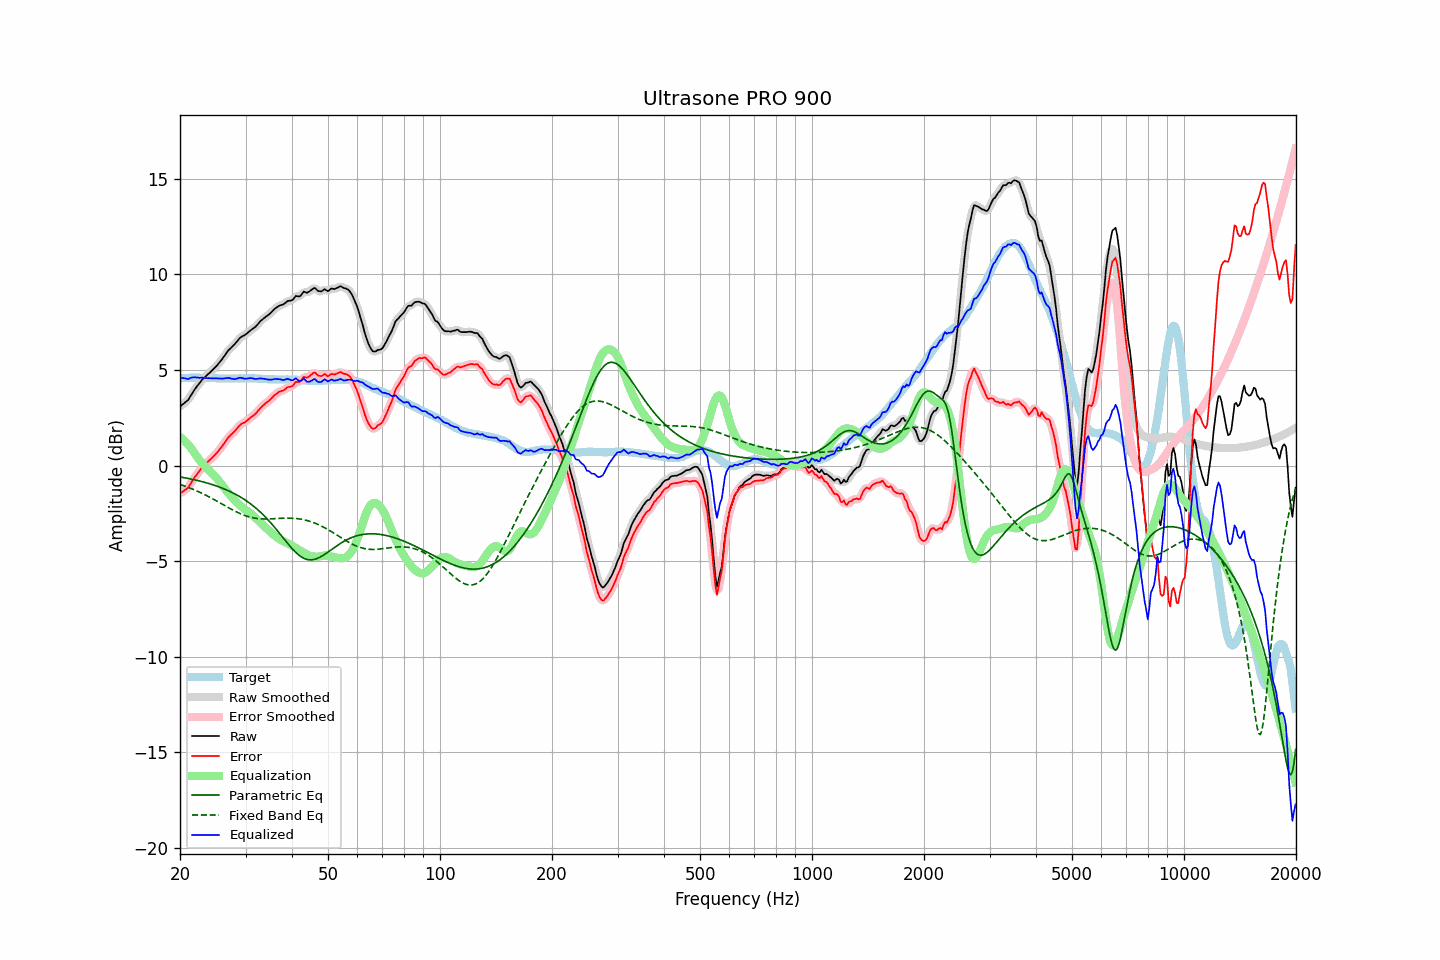

Source data for this figure (header and first rows):
frequency, raw, error, smoothed, error_smoothed, equalization, parametric_eq, fixed_band_eq, equalized_raw, equalized_smoothed, target
20.00, 3.09, -1.46, 3.10, -1.45, 1.50, -0.60, -0.99, 4.59, 4.60, 4.56
20.20, 3.16, -1.40, 3.16, -1.41, 1.43, -0.61, -1.02, 4.59, 4.58, 4.57
20.40, 3.22, -1.35, 3.22, -1.36, 1.35, -0.63, -1.05, 4.58, 4.57, 4.58
20.61, 3.29, -1.28, 3.28, -1.30, 1.27, -0.64, -1.08, 4.57, 4.56, 4.58
20.81, 3.35, -1.23, 3.35, -1.23, 1.19, -0.66, -1.11, 4.54, 4.54, 4.59
21.02, 3.42, -1.16, 3.44, -1.15, 1.10, -0.68, -1.14, 4.52, 4.54, 4.59
21.23, 3.56, -1.03, 3.56, -1.04, 1.00, -0.69, -1.17, 4.57, 4.56, 4.60
21.44, 3.70, -0.90, 3.69, -0.90, 0.90, -0.71, -1.21, 4.60, 4.59, 4.60
21.66, 3.83, -0.76, 3.83, -0.76, 0.78, -0.73, -1.24, 4.61, 4.61, 4.60
21.87, 3.97, -0.63, 3.96, -0.64, 0.66, -0.75, -1.28, 4.62, 4.62, 4.60
22.09, 4.09, -0.52, 4.08, -0.52, 0.53, -0.77, -1.31, 4.62, 4.61, 4.61
22.31, 4.20, -0.41, 4.19, -0.41, 0.41, -0.79, -1.35, 4.60, 4.60, 4.60
22.54, 4.29, -0.30, 4.30, -0.29, 0.29, -0.81, -1.39, 4.59, 4.60, 4.59
22.76, 4.40, -0.18, 4.41, -0.18, 0.19, -0.83, -1.43, 4.59, 4.59, 4.58
22.99, 4.51, -0.07, 4.50, -0.08, 0.09, -0.85, -1.47, 4.60, 4.59, 4.58
23.22, 4.58, 0.00, 4.59, 0.01, -0.00, -0.87, -1.51, 4.58, 4.59, 4.58
23.45, 4.66, 0.09, 4.67, 0.09, -0.09, -0.90, -1.55, 4.58, 4.58, 4.57
23.69, 4.74, 0.17, 4.74, 0.17, -0.17, -0.92, -1.59, 4.57, 4.57, 4.57
23.92, 4.82, 0.25, 4.82, 0.25, -0.25, -0.94, -1.64, 4.58, 4.57, 4.57
24.16, 4.89, 0.32, 4.90, 0.33, -0.33, -0.97, -1.68, 4.57, 4.57, 4.57
24.40, 4.98, 0.40, 4.98, 0.41, -0.41, -1.00, -1.73, 4.57, 4.57, 4.57
24.65, 5.06, 0.49, 5.06, 0.49, -0.49, -1.02, -1.77, 4.57, 4.57, 4.57
24.89, 5.15, 0.57, 5.15, 0.58, -0.58, -1.05, -1.82, 4.56, 4.56, 4.57
25.14, 5.24, 0.67, 5.24, 0.67, -0.68, -1.08, -1.87, 4.56, 4.56, 4.57
25.39, 5.34, 0.78, 5.33, 0.77, -0.78, -1.11, -1.91, 4.56, 4.56, 4.56
25.65, 5.44, 0.88, 5.44, 0.88, -0.89, -1.14, -1.96, 4.56, 4.55, 4.56
25.91, 5.54, 0.98, 5.55, 0.99, -1.00, -1.17, -2.01, 4.54, 4.55, 4.56
26.16, 5.67, 1.11, 5.66, 1.11, -1.11, -1.21, -2.06, 4.55, 4.55, 4.56
26.43, 5.78, 1.22, 5.79, 1.23, -1.22, -1.24, -2.10, 4.56, 4.56, 4.56
26.69, 5.90, 1.35, 5.91, 1.35, -1.33, -1.28, -2.15, 4.57, 4.58, 4.56
26.96, 6.02, 1.47, 6.01, 1.45, -1.43, -1.32, -2.20, 4.59, 4.58, 4.56
27.23, 6.10, 1.55, 6.11, 1.55, -1.54, -1.36, -2.25, 4.57, 4.57, 4.56
27.50, 6.18, 1.63, 6.19, 1.63, -1.64, -1.40, -2.29, 4.55, 4.55, 4.55
27.77, 6.27, 1.71, 6.26, 1.71, -1.73, -1.44, -2.34, 4.53, 4.53, 4.55
28.05, 6.34, 1.79, 6.35, 1.80, -1.82, -1.48, -2.38, 4.52, 4.53, 4.55
28.33, 6.44, 1.89, 6.45, 1.90, -1.91, -1.53, -2.42, 4.54, 4.54, 4.55
28.62, 6.55, 2.00, 6.55, 2.00, -1.98, -1.57, -2.46, 4.57, 4.57, 4.55
28.90, 6.65, 2.09, 6.65, 2.09, -2.06, -1.62, -2.50, 4.59, 4.59, 4.56
29.19, 6.72, 2.16, 6.72, 2.16, -2.13, -1.67, -2.54, 4.59, 4.59, 4.56
29.48, 6.77, 2.22, 6.77, 2.21, -2.20, -1.72, -2.57, 4.57, 4.57, 4.56
29.78, 6.81, 2.25, 6.82, 2.26, -2.27, -1.78, -2.61, 4.54, 4.55, 4.57
30.08, 6.87, 2.31, 6.88, 2.31, -2.33, -1.83, -2.64, 4.54, 4.55, 4.57
30.38, 6.94, 2.38, 6.94, 2.37, -2.39, -1.89, -2.66, 4.56, 4.56, 4.57
30.68, 7.01, 2.45, 7.01, 2.45, -2.44, -1.95, -2.69, 4.57, 4.57, 4.56
30.99, 7.08, 2.52, 7.08, 2.52, -2.51, -2.01, -2.71, 4.58, 4.57, 4.56
31.30, 7.14, 2.58, 7.14, 2.58, -2.58, -2.08, -2.73, 4.57, 4.56, 4.56
31.61, 7.20, 2.64, 7.20, 2.64, -2.65, -2.14, -2.75, 4.55, 4.55, 4.56
31.93, 7.26, 2.70, 7.27, 2.72, -2.74, -2.21, -2.76, 4.53, 4.54, 4.56
32.24, 7.36, 2.81, 7.36, 2.81, -2.82, -2.29, -2.77, 4.53, 4.54, 4.55
32.57, 7.45, 2.91, 7.45, 2.91, -2.90, -2.36, -2.78, 4.55, 4.55, 4.55
32.89, 7.55, 3.01, 7.54, 3.00, -2.99, -2.44, -2.79, 4.57, 4.56, 4.55
33.22, 7.62, 3.09, 7.63, 3.09, -3.07, -2.52, -2.80, 4.56, 4.56, 4.53
33.55, 7.69, 3.16, 7.70, 3.17, -3.15, -2.60, -2.80, 4.54, 4.55, 4.53
33.89, 7.76, 3.24, 7.76, 3.24, -3.23, -2.68, -2.80, 4.53, 4.53, 4.52
34.23, 7.82, 3.30, 7.82, 3.30, -3.31, -2.77, -2.80, 4.51, 4.51, 4.52
34.57, 7.88, 3.37, 7.89, 3.37, -3.39, -2.86, -2.80, 4.50, 4.50, 4.52
34.92, 7.95, 3.44, 7.96, 3.44, -3.46, -2.96, -2.79, 4.49, 4.49, 4.52
35.27, 8.03, 3.52, 8.04, 3.52, -3.54, -3.05, -2.79, 4.50, 4.50, 4.51
35.62, 8.12, 3.61, 8.12, 3.61, -3.61, -3.15, -2.79, 4.52, 4.51, 4.51
35.97, 8.20, 3.70, 8.20, 3.69, -3.68, -3.25, -2.78, 4.53, 4.52, 4.51
... 635 more rows
